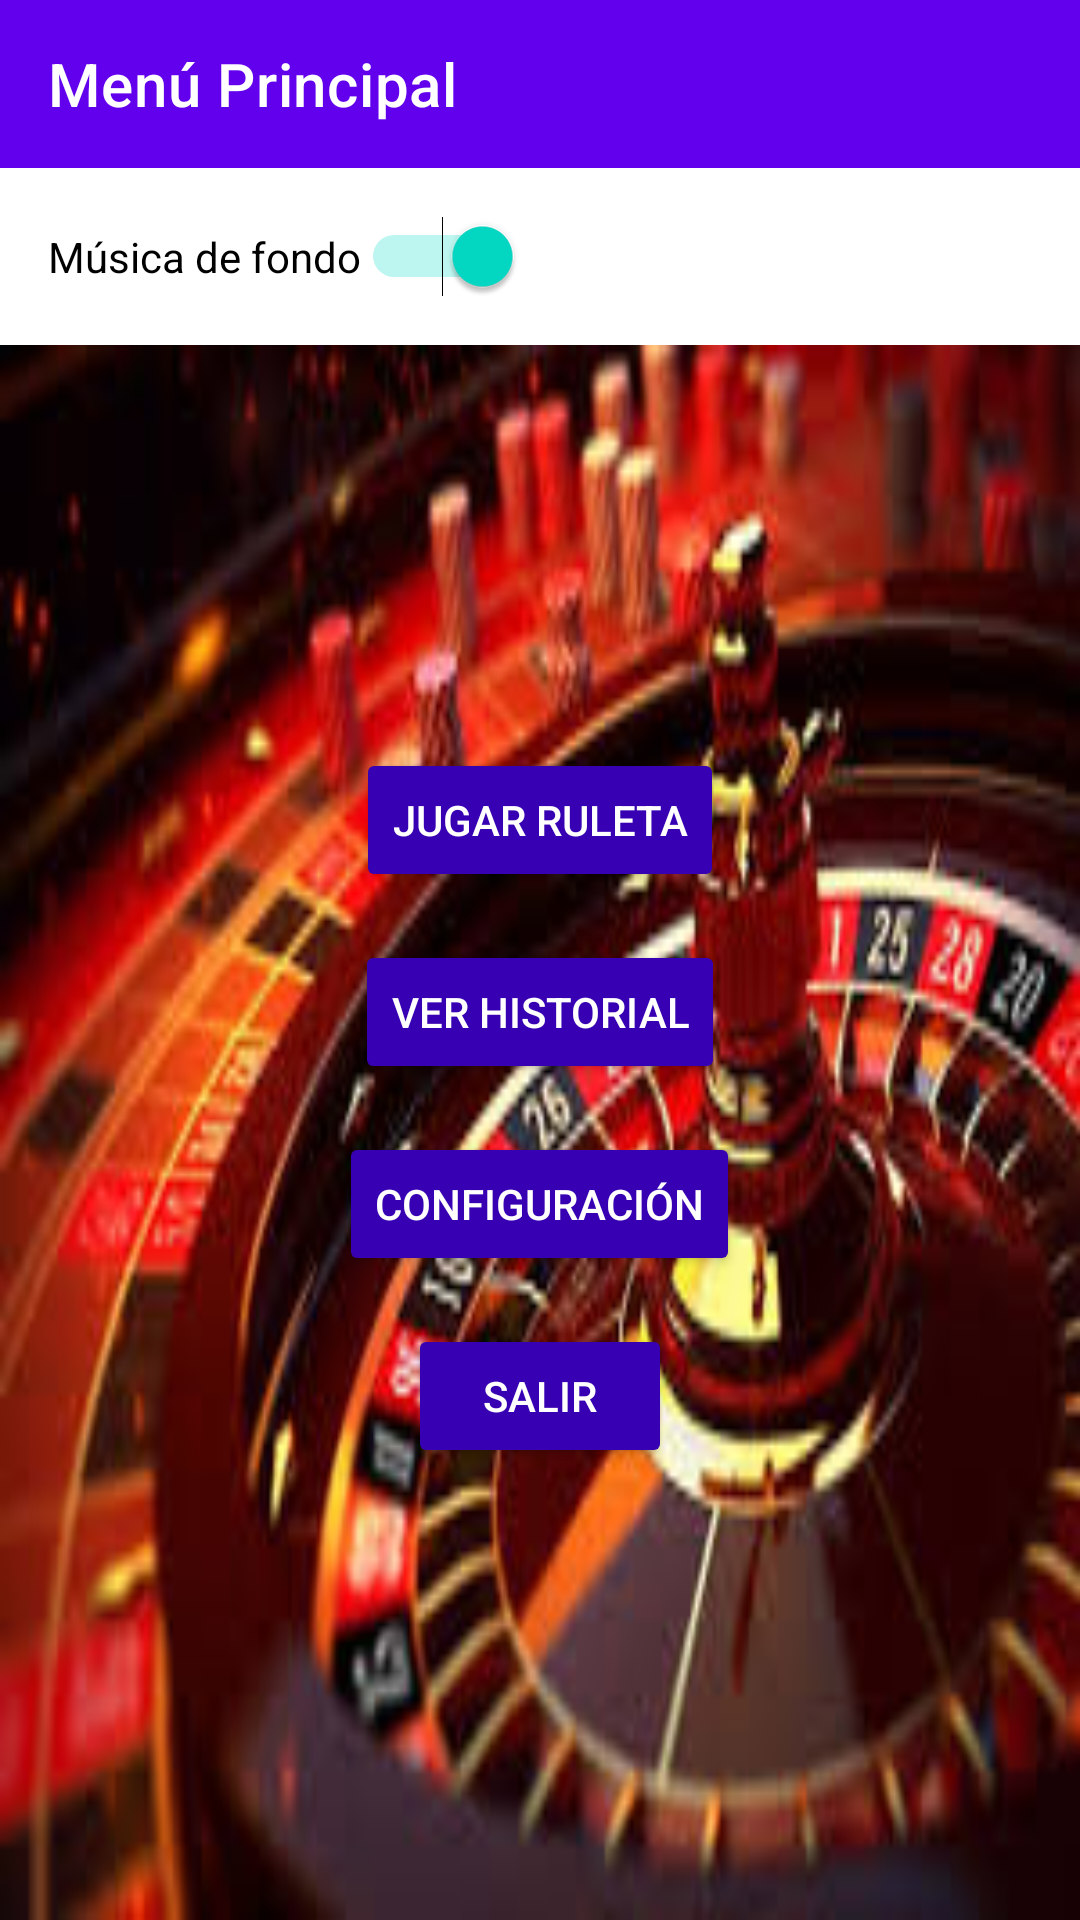

The Android layout XML behind this screen, and the referenced resources:
<!-- AndroidManifest.xml: application theme Theme.PantallaLogin -->
<!-- res/layout/activity_opciones.xml -->
<?xml version="1.0" encoding="utf-8"?>
<LinearLayout
    xmlns:android="http://schemas.android.com/apk/res/android"
    xmlns:app="http://schemas.android.com/apk/res-auto"
    android:orientation="vertical"
    android:layout_width="match_parent"
    android:layout_height="match_parent">

    
    <androidx.appcompat.widget.Toolbar
        android:id="@+id/toolbar"
        android:layout_width="match_parent"
        android:layout_height="?attr/actionBarSize"
        android:background="?attr/colorPrimary"
        app:title="Menú Principal"
        app:titleTextColor="@android:color/white" />

    
    <Switch
        android:id="@+id/switchMusica"
        android:layout_width="wrap_content"
        android:layout_height="wrap_content"
        android:text="Música de fondo"
        android:checked="true"
        android:layout_margin="16dp" />

    
    <ScrollView
        android:layout_width="match_parent"
        android:layout_height="match_parent"
        android:background="@drawable/bg_ruleta"
        android:fillViewport="true">

        <LinearLayout
            android:layout_width="match_parent"
            android:layout_height="wrap_content"
            android:orientation="vertical"
            android:gravity="center"
            android:padding="24dp">

            
            <TextView
                android:id="@+id/tvTituloOpciones"
                android:visibility="gone"
                android:layout_width="wrap_content"
                android:layout_height="wrap_content"
                android:text="Menú Principal"
                android:textStyle="bold"
                android:textSize="28sp"
                android:textColor="@android:color/white"
                android:layout_marginBottom="32dp"/>

            
            <Button
                android:id="@+id/btnJugarRuleta"
                android:layout_width="wrap_content"
                android:layout_height="wrap_content"
                android:text="Jugar Ruleta"
                android:textColor="@android:color/white"
                android:layout_marginBottom="16dp"
                android:backgroundTint="@color/purple_700"/>

            <Button
                android:id="@+id/btnHistorial"
                android:layout_width="wrap_content"
                android:layout_height="wrap_content"
                android:text="Ver Historial"
                android:textColor="@android:color/white"
                android:layout_marginBottom="16dp"
                android:backgroundTint="@color/purple_700"/>

            <Button
                android:id="@+id/btnConfig"
                android:layout_width="wrap_content"
                android:layout_height="wrap_content"
                android:text="Configuración"
                android:textColor="@android:color/white"
                android:layout_marginBottom="16dp"
                android:backgroundTint="@color/purple_700"/>

            <Button
                android:id="@+id/btnSalir"
                android:layout_width="wrap_content"
                android:layout_height="wrap_content"
                android:text="Salir"
                android:textColor="@android:color/white"
                android:layout_marginBottom="16dp"
                android:backgroundTint="@color/purple_700"/>
        </LinearLayout>
    </ScrollView>
</LinearLayout>
<!-- resources referenced by this layout -->
<resources>
  <!-- drawable bg_ruleta: jpg bitmap (drawable, 15403 bytes) -->
  <style name="Theme.PantallaLogin" parent="Theme.MaterialComponents.DayNight.DarkActionBar">
          
          <item name="colorPrimary">@color/purple_500</item>
          <item name="colorPrimaryVariant">@color/purple_700</item>
          <item name="colorOnPrimary">@color/white</item>
          
          <item name="colorSecondary">@color/teal_200</item>
          <item name="colorSecondaryVariant">@color/teal_700</item>
          <item name="colorOnSecondary">@color/black</item>
          
          <item name="android:statusBarColor">?attr/colorPrimaryVariant</item>
          
      </style>
  <!-- not gathered from this repository: default colours our renderer supplied (Android Studio template values) -->
  <color name="purple_500">#FF6200EE</color>
  <color name="purple_700">#FF3700B3</color>
  <color name="teal_200">#FF03DAC5</color>
  <color name="teal_700">#FF018786</color>
  <color name="black">#FF000000</color>
  <color name="white">#FFFFFFFF</color>
</resources>
